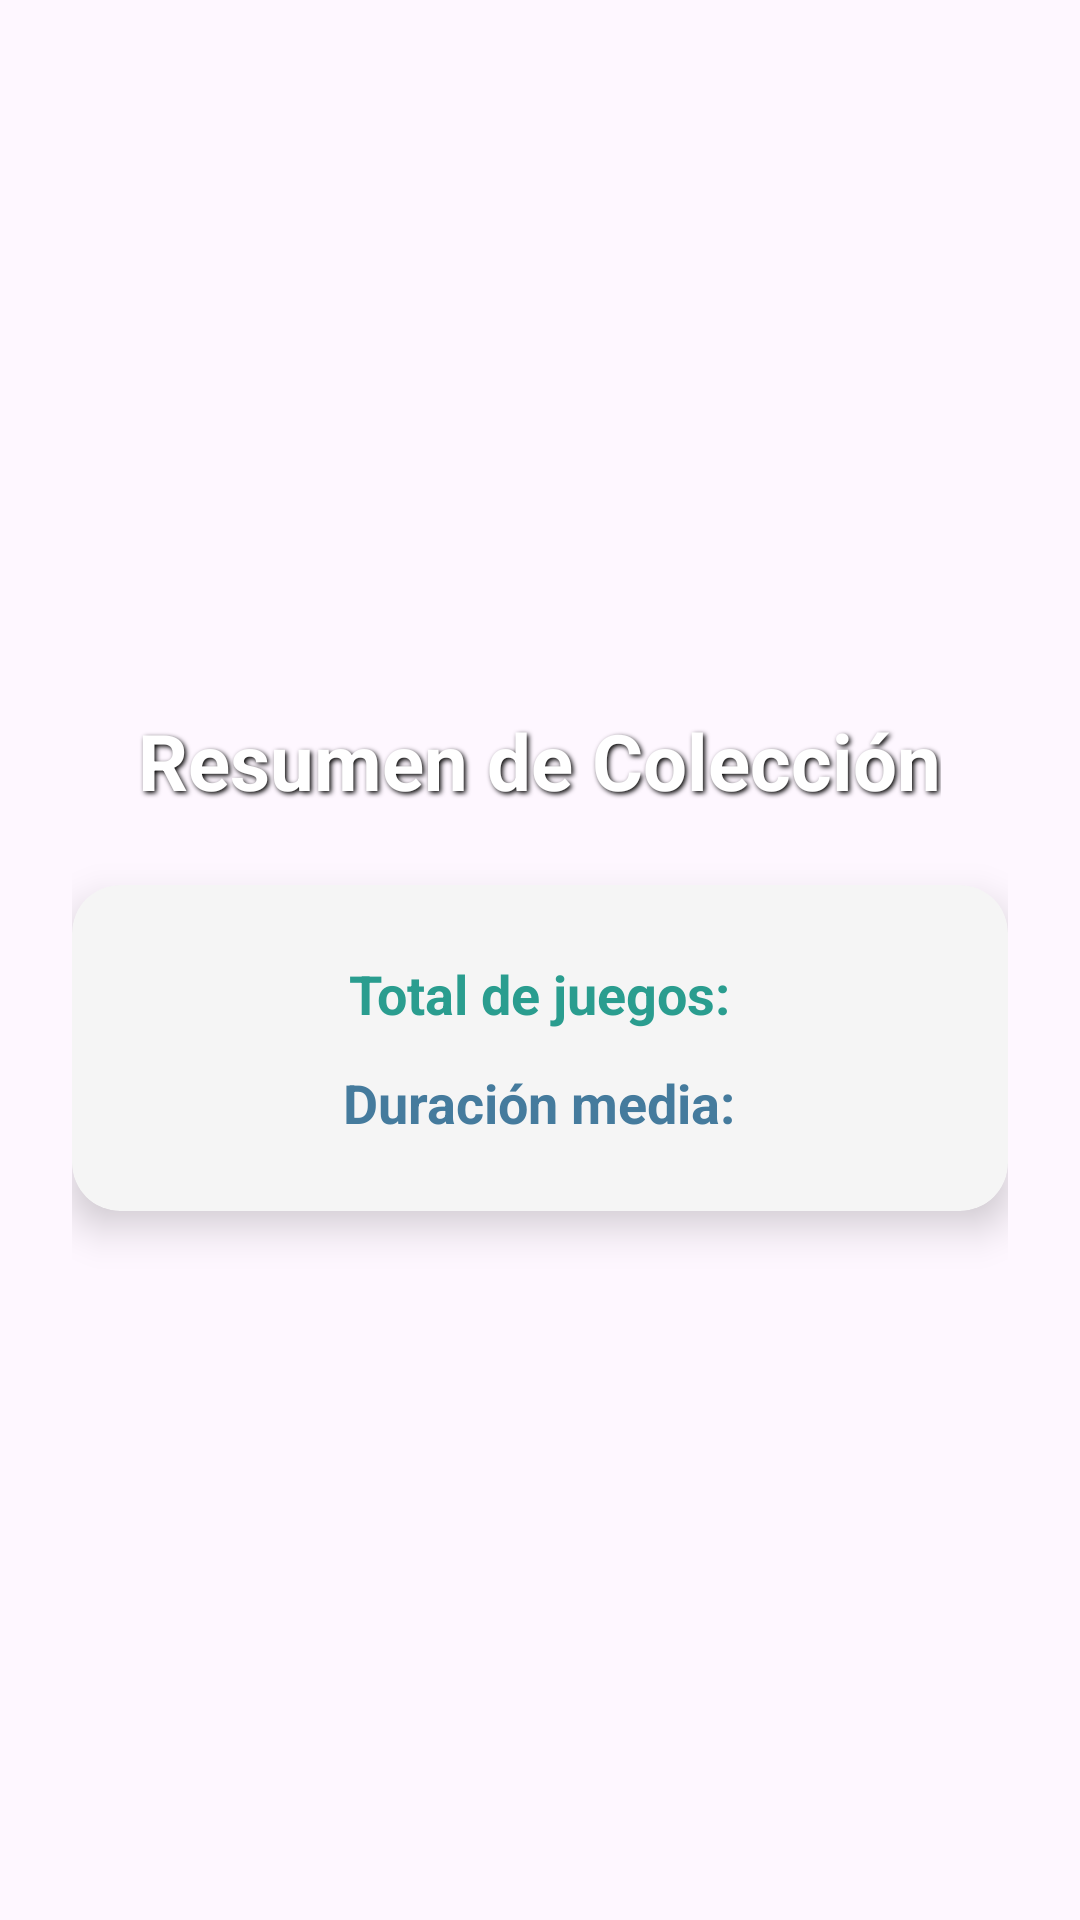

Reconstruct the res/layout file that produces this screen, plus the resources it refers to.
<!-- AndroidManifest.xml: application theme Theme.ProyectoIndiv -->
<!-- res/layout/fragment_estadisticas.xml -->
<?xml version="1.0" encoding="utf-8"?>
<LinearLayout xmlns:android="http://schemas.android.com/apk/res/android"
    xmlns:app="http://schemas.android.com/apk/res-auto"
    android:layout_width="match_parent"
    android:layout_height="match_parent"
    android:background="@android:color/transparent"
    android:gravity="center"
    android:orientation="vertical"
    android:padding="24dp">

    <TextView
        android:layout_width="wrap_content"
        android:layout_height="wrap_content"
        android:text="@string/titulo_estadisticas"
        android:textColor="#FFFFFF"
        android:textSize="26sp"
        android:textStyle="bold"
        android:shadowColor="#000000"
        android:shadowDx="2"
        android:shadowDy="2"
        android:shadowRadius="4"
        android:layout_marginBottom="24dp"/>

    <androidx.cardview.widget.CardView
        android:layout_width="match_parent"
        android:layout_height="wrap_content"
        app:cardCornerRadius="16dp"
        app:cardElevation="8dp"
        app:cardBackgroundColor="#F5F5F5">

        <LinearLayout
            android:layout_width="match_parent"
            android:layout_height="wrap_content"
            android:orientation="vertical"
            android:padding="24dp"
            android:gravity="center">

            <TextView
                android:id="@+id/tvTotalJuegos"
                android:layout_width="wrap_content"
                android:layout_height="wrap_content"
                android:text="@string/stat_total"
                android:textSize="18sp"
                android:textColor="#2A9D8F"
                android:textStyle="bold"
                android:layout_marginBottom="12dp"/>

            <TextView
                android:id="@+id/tvTiempoMedio"
                android:layout_width="wrap_content"
                android:layout_height="wrap_content"
                android:text="@string/stat_tiempo_medio"
                android:textSize="18sp"
                android:textColor="#457B9D"
                android:textStyle="bold"/>

        </LinearLayout>
    </androidx.cardview.widget.CardView>

</LinearLayout>
<!-- resources referenced by this layout -->
<resources>
  <string name="stat_tiempo_medio">Duración media:</string>
  <string name="stat_total">Total de juegos:</string>
  <string name="titulo_estadisticas">Resumen de Colección</string>
  <style name="Theme.ProyectoIndiv" parent="Base.Theme.ProyectoIndiv" />
  <style name="Base.Theme.ProyectoIndiv" parent="Theme.Material3.DayNight.NoActionBar">
          
          
      </style>
</resources>
